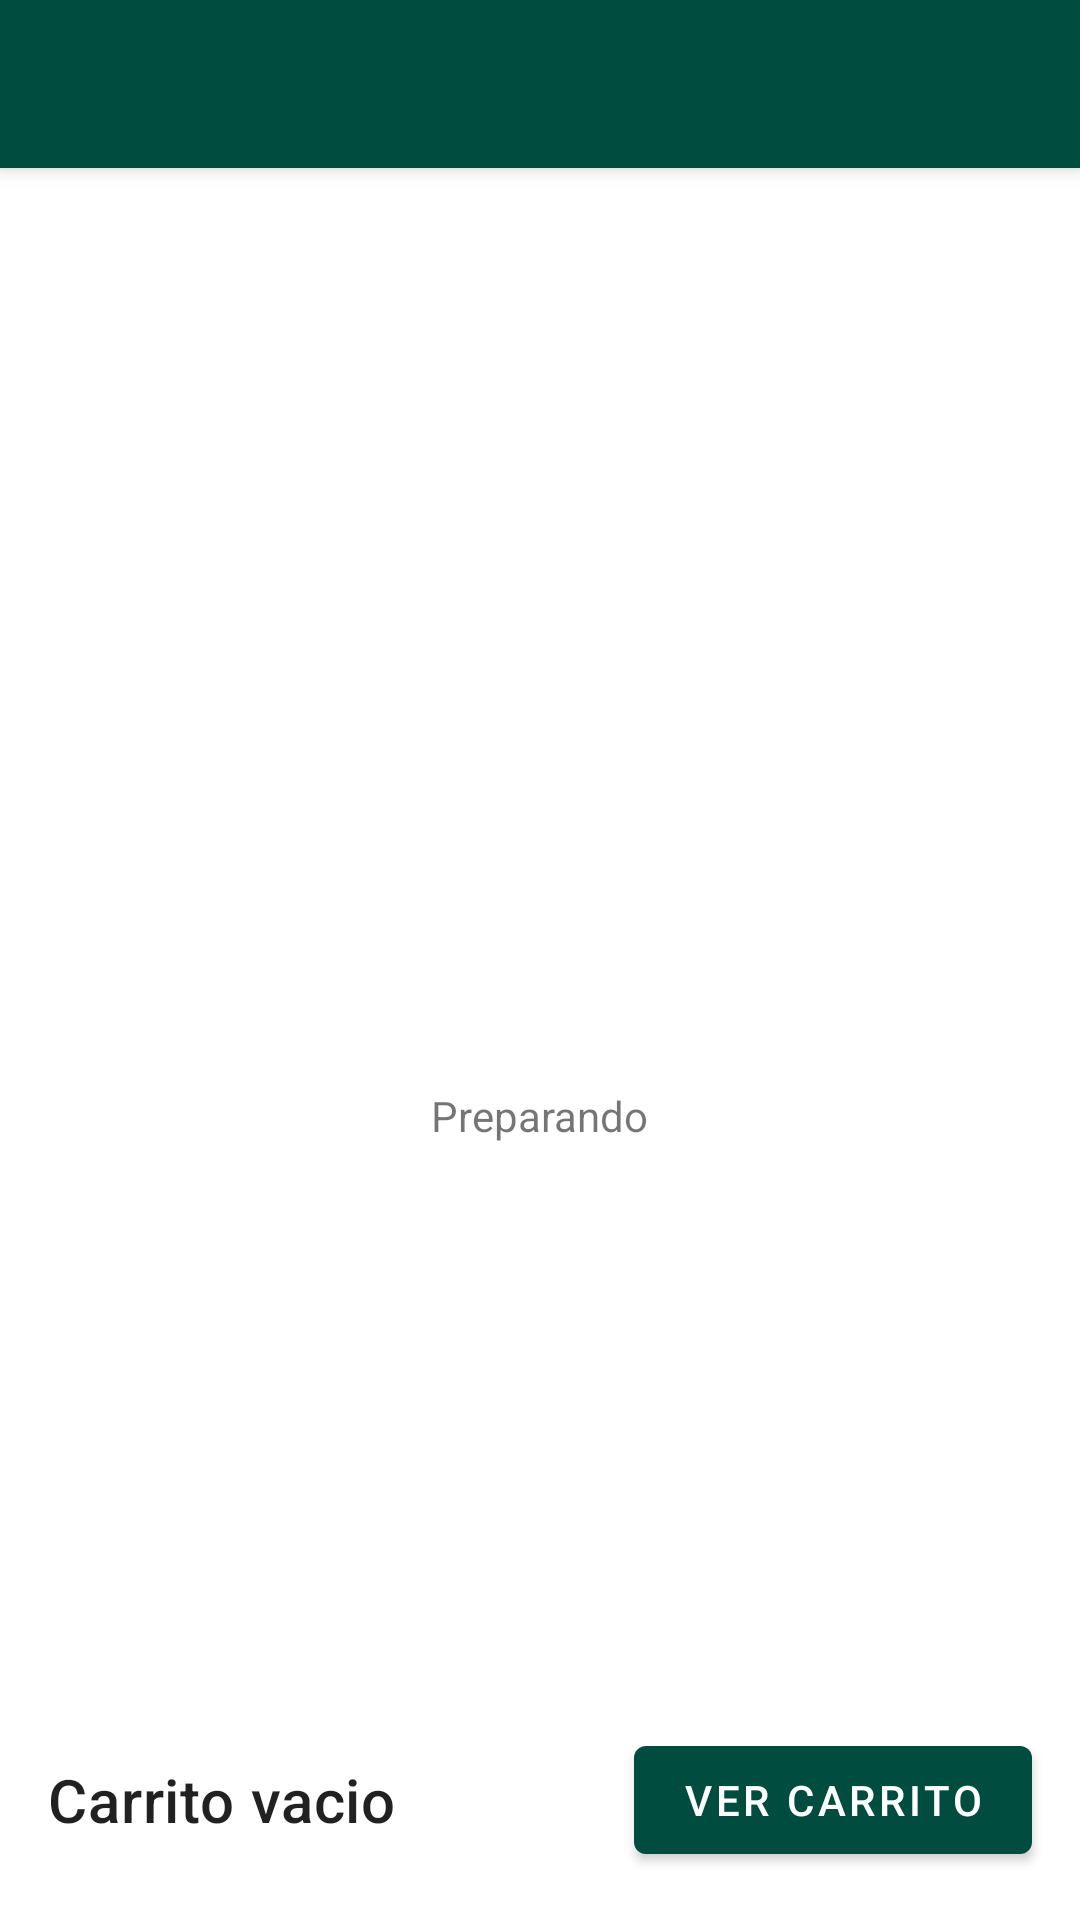

Layout XML and referenced resources for this Android screen:
<!-- AndroidManifest.xml: activity theme Theme.Nilo.NoActionBar -->
<!-- res/layout/activity_main.xml -->
<?xml version="1.0" encoding="utf-8"?>
<androidx.coordinatorlayout.widget.CoordinatorLayout
    xmlns:app="http://schemas.android.com/apk/res-auto"
    xmlns:tools="http://schemas.android.com/tools"
    xmlns:android="http://schemas.android.com/apk/res/android"
    android:layout_width="match_parent"
    android:layout_height="match_parent"
    tools:context=".MainActivity">

    <com.google.android.material.appbar.AppBarLayout
        android:layout_width="match_parent"
        android:layout_height="wrap_content"
        android:theme="@style/Theme.Nilo.AppBarOverlay">

        <com.google.android.material.appbar.MaterialToolbar
            android:layout_width="match_parent"
            android:layout_height="wrap_content"
            android:id="@+id/toolbar"
            app:popupTheme="@style/Theme.Nilo.PopupOverlay"/>

    </com.google.android.material.appbar.AppBarLayout>

    <androidx.constraintlayout.widget.ConstraintLayout
        android:layout_width="match_parent"
        android:layout_height="match_parent"
        android:id="@+id/container_main"
        app:layout_behavior="@string/appbar_scrolling_view_behavior">

        <com.google.android.material.textview.MaterialTextView
            android:id="@+id/txtTotal"
            android:layout_width="0dp"
            android:layout_height="@dimen/producto_preview_cart_height"
            android:gravity="center_vertical"
            android:text="Carrito vacio"
            android:textAppearance="?attr/textAppearanceHeadline6"
            android:layout_marginStart="@dimen/common_padding_default"
            android:layout_marginEnd="@dimen/common_padding_min"
            app:layout_constraintStart_toStartOf="parent"
            app:layout_constraintEnd_toStartOf="@id/btnViewCart"
            app:layout_constraintBottom_toBottomOf="parent"/>

        <com.google.android.material.button.MaterialButton
            android:layout_width="wrap_content"
            android:layout_height="wrap_content"
            android:id="@+id/btnViewCart"
            android:text="Ver Carrito"
            android:gravity="center"
            android:layout_marginEnd="@dimen/common_padding_default"
            android:layout_marginStart="@dimen/common_padding_min"
            app:layout_constraintEnd_toEndOf="parent"
            app:layout_constraintBottom_toBottomOf="@id/txtTotal"
            app:layout_constraintTop_toTopOf="@id/txtTotal"/>

        <androidx.core.widget.NestedScrollView
            android:layout_width="0dp"
            android:layout_height="0dp"
            android:id="@+id/NestScrollView"
            app:layout_constraintStart_toStartOf="parent"
            app:layout_constraintTop_toTopOf="parent"
            app:layout_constraintBottom_toTopOf="@id/txtTotal"
            app:layout_constraintEnd_toEndOf="parent"
            android:orientation="horizontal"
            android:visibility="gone"
            tools:visibility="visible">

            <androidx.recyclerview.widget.RecyclerView
                android:layout_width="match_parent"
                android:layout_height="match_parent"
                android:id="@+id/recyclerView"
                tools:listitem="@layout/item_producto"/>

        </androidx.core.widget.NestedScrollView>

        <androidx.appcompat.widget.LinearLayoutCompat
            android:id="@+id/progressLayout"
            android:layout_width="0dp"
            android:layout_height="0dp"
            android:orientation="vertical"
            android:gravity="center"
            app:layout_constraintBottom_toBottomOf="parent"
            app:layout_constraintLeft_toLeftOf="parent"
            app:layout_constraintRight_toRightOf="parent"
            app:layout_constraintTop_toTopOf="parent"
            android:visibility="visible">

            <ProgressBar
                android:layout_width="wrap_content"
                android:layout_height="wrap_content"/>

            <TextView
                android:layout_width="wrap_content"
                android:layout_height="wrap_content"
                android:text="Preparando"/>

        </androidx.appcompat.widget.LinearLayoutCompat>

    </androidx.constraintlayout.widget.ConstraintLayout>

</androidx.coordinatorlayout.widget.CoordinatorLayout>
<!-- res/layout/item_producto.xml (included above) -->
<?xml version="1.0" encoding="utf-8"?>
<com.google.android.material.card.MaterialCardView xmlns:android="http://schemas.android.com/apk/res/android"
    android:layout_width="wrap_content"
    android:layout_height="wrap_content"
    xmlns:app="http://schemas.android.com/apk/res-auto"
    xmlns:tools="http://schemas.android.com/tools"
    android:layout_margin="@dimen/common_padding_min">

    <androidx.constraintlayout.widget.ConstraintLayout
        android:id="@+id/containerProducto"
        android:layout_width="wrap_content"
        android:layout_height="wrap_content">

        <ImageView
            android:id="@+id/imgProducto"
            android:layout_width="@dimen/product_image_width"
            android:layout_height="0dp"
            android:background="@color/gray_100"
            app:layout_constraintStart_toStartOf="parent"
            app:layout_constraintDimensionRatio="1.1"
            app:layout_constraintTop_toTopOf="parent"/>

        <com.google.android.material.textview.MaterialTextView
            android:id="@+id/txtQuantity"
            android:padding="@dimen/common_padding_min"
            tools:text="x54"
            android:layout_width="wrap_content"
            android:layout_height="wrap_content"
            app:layout_constraintEnd_toEndOf="@id/imgProducto"
            app:layout_constraintBottom_toBottomOf="@id/imgProducto"/>

        <com.google.android.material.textview.MaterialTextView
            android:id="@+id/txtName"
            tools:text="Nombre producto por default"
            android:ellipsize="end"
            android:lines="1"
            android:layout_width="0dp"
            android:layout_height="wrap_content"
            app:layout_constraintEnd_toEndOf="parent"
            app:layout_constraintStart_toStartOf="parent"
            app:layout_constraintTop_toBottomOf="@id/imgProducto"/>

        <com.google.android.material.textview.MaterialTextView
            android:id="@+id/txtPrecio"
            tools:text="$12.00"
            android:layout_width="0dp"
            android:layout_height="wrap_content"
            app:layout_constraintEnd_toEndOf="parent"
            app:layout_constraintStart_toStartOf="parent"
            app:layout_constraintTop_toBottomOf="@id/txtName"
            app:layout_constraintBottom_toBottomOf="parent"/>

    </androidx.constraintlayout.widget.ConstraintLayout>

    <com.google.android.material.button.MaterialButton
        android:layout_width="wrap_content"
        android:layout_height="wrap_content"
        android:id="@+id/btnMore"
        android:text="Mas"
        android:visibility="gone"
        tools:visibility="visible"
        android:layout_gravity="center"/>

</com.google.android.material.card.MaterialCardView>
<!-- resources referenced by this layout -->
<resources>
  <color name="gray_100">#f5f5f5</color>
  <dimen name="common_padding_default">16dp</dimen>
  <dimen name="common_padding_min">8dp</dimen>
  <dimen name="product_image_width">148dp</dimen>
  <dimen name="producto_preview_cart_height">80dp</dimen>
  <style name="Theme.Nilo.AppBarOverlay" parent="ThemeOverlay.AppCompat.Dark.ActionBar" />
  <style name="Theme.Nilo.PopupOverlay" parent="ThemeOverlay.AppCompat.Light" />
  <style name="Theme.Nilo.NoActionBar">
          <item name="windowActionBar">false</item>
          <item name="windowNoTitle">true</item>
      </style>
</resources>
